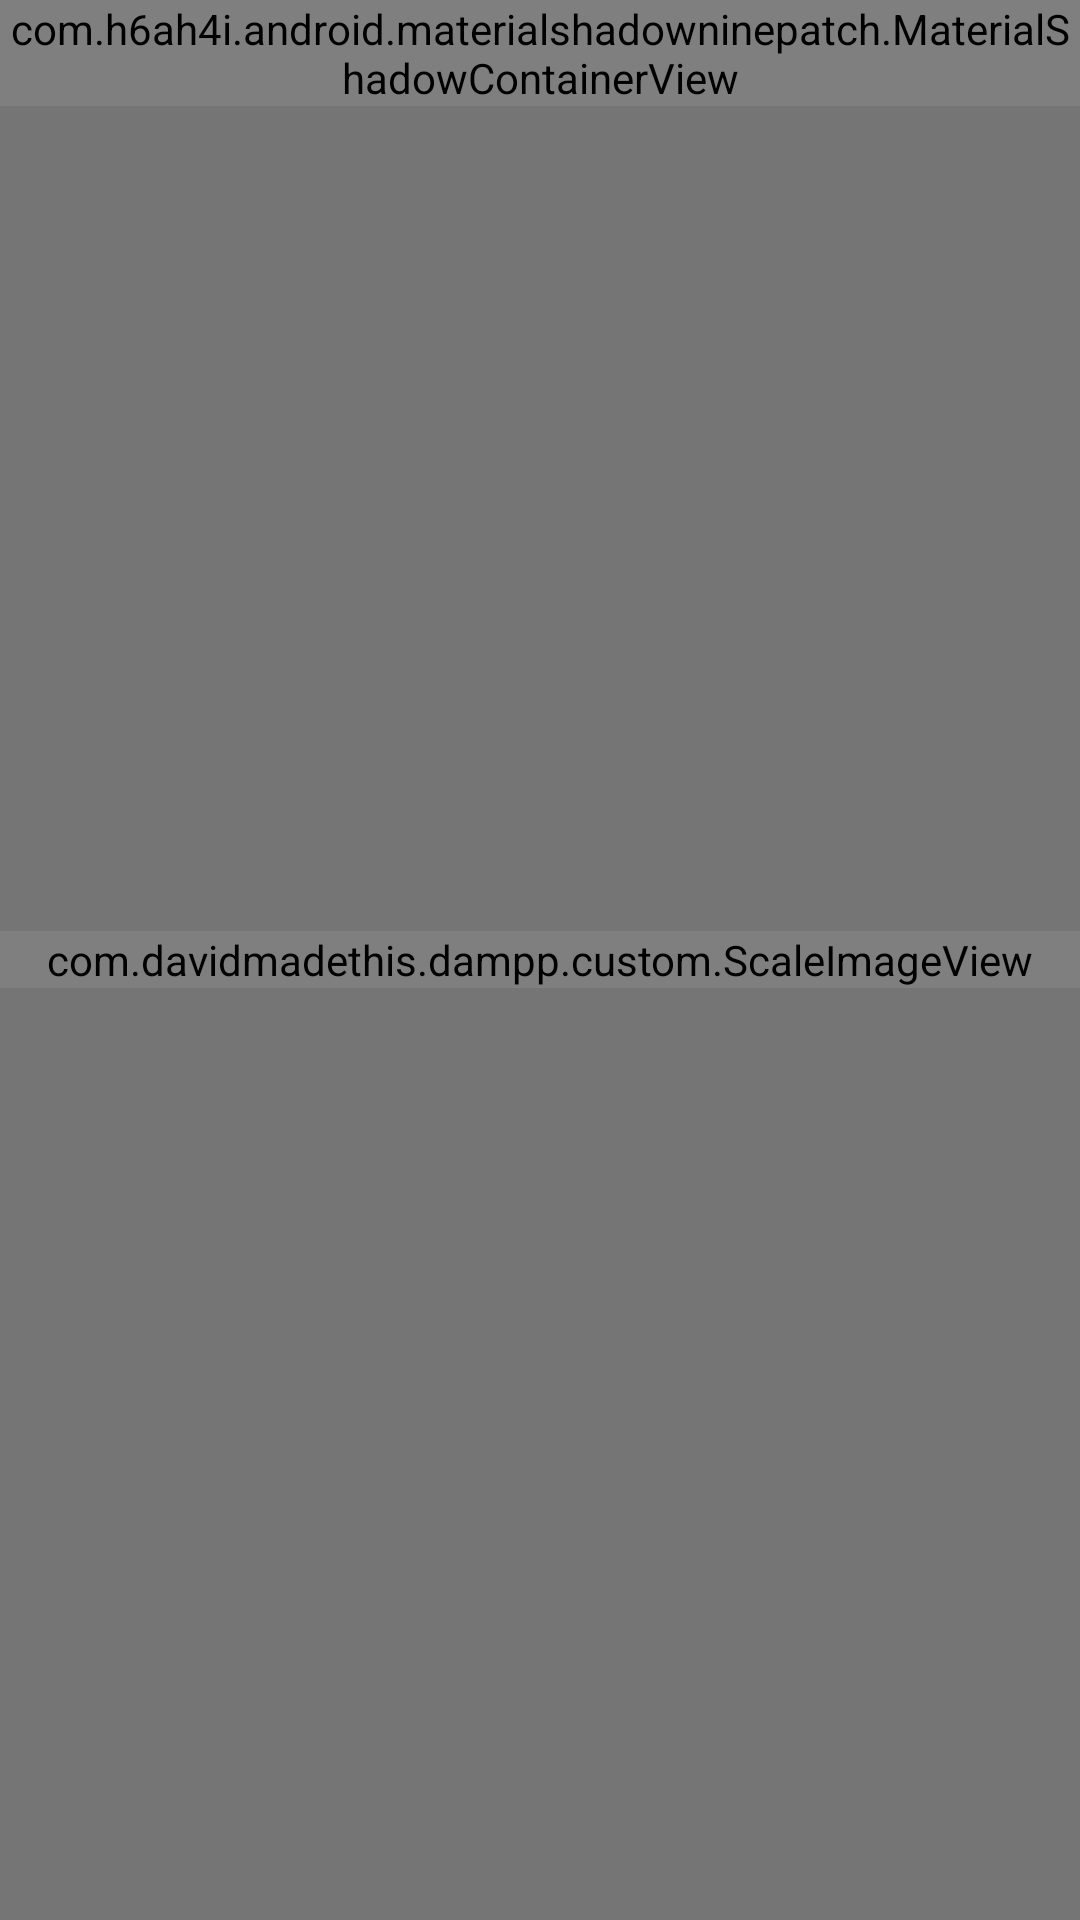

Produce the Android XML layout that renders to this screen, including the resource entries it uses.
<!-- AndroidManifest.xml: activity theme FullscreenTheme -->
<!-- res/layout/fragment_match.xml -->
<?xml version="1.0" encoding="utf-8"?>
<RelativeLayout android:layout_height="match_parent"
    android:layout_width="match_parent"
    xmlns:android="http://schemas.android.com/apk/res/android"
    xmlns:auto_="http://schemas.android.com/apk/res-auto"
    xmlns:app="http://schemas.android.com/apk/res-auto"
    android:background="@color/md_grey600">
    <com.davidmadethis.dampp.custom.ScaleImageView
        android:layout_width="match_parent"
        android:layout_height="wrap_content"
        app:srcCompat="@drawable/bg_2"
        android:id="@+id/scaleImageView"
        android:layout_centerInParent="true"/>
    <RelativeLayout
        android:layout_width="match_parent"
        android:layout_height="wrap_content"
        android:layout_alignParentTop="true">
        <com.h6ah4i.android.materialshadowninepatch.MaterialShadowContainerView
            android:layout_width="wrap_content"
            android:layout_height="wrap_content"
            auto_:ms9_affectsDisplayedPosition="true">
            <ImageView
                android:layout_width="@dimen/ic_width"
                android:layout_height="@dimen/ic_height"
                android:id="@+id/close_btn"
                app:srcCompat="@drawable/ic_close_24dp"
                style="@style/ic_views"
                android:layout_alignParentLeft="true"
                android:layout_alignParentStart="true"/>

        </com.h6ah4i.android.materialshadowninepatch.MaterialShadowContainerView>
        <ImageView
            android:layout_width="@dimen/ic_width"
            android:layout_height="@dimen/ic_height"
            android:id="@+id/options_btn"
            app:srcCompat="@drawable/ic_more_horiz_24dp"
            android:layout_alignParentEnd="true"
            style="@style/ic_views"
            android:layout_alignParentRight="true"/>

    </RelativeLayout>
    <RelativeLayout
        android:layout_width="match_parent"
        android:layout_height="wrap_content"
        android:layout_alignParentBottom="true"
        android:layout_alignParentLeft="true"
        android:layout_alignParentStart="true">
        <ImageView
            android:layout_width="@dimen/ic_width"
            android:layout_height="@dimen/ic_height"
            app:srcCompat="@drawable/ic_vertical_align_bottom_24dp"
            android:id="@+id/oe_image_download"
            style="@style/ic_views"
            android:layout_alignParentLeft="true"
            android:layout_alignParentStart="true"/>
        <ImageView
            android:layout_width="@dimen/ic_width"
            android:layout_height="@dimen/ic_height"
            app:srcCompat="@drawable/heart_on"
            style="@style/ic_views"
            android:layout_toRightOf="@+id/oe_image_download"
            android:layout_toEndOf="@+id/oe_image_download"/>

    </RelativeLayout>

</RelativeLayout>
<!-- resources referenced by this layout -->
<resources>
  <color name="md_grey600">#ff757575</color>
  <dimen name="ic_height">24dp</dimen>
  <dimen name="ic_width">24dp</dimen>
  <!-- drawable bg_2: jpg bitmap (drawable, 51292 bytes) -->
  <!-- drawable ic_more_horiz_24dp (drawable) -->
  <vector xmlns:android="http://schemas.android.com/apk/res/android"
          android:width="24dp"
          android:height="24dp"
          android:viewportWidth="24.0"
          android:viewportHeight="24.0">
      <path
          android:fillColor="#FFffffff"
          android:pathData="M6,10c-1.1,0 -2,0.9 -2,2s0.9,2 2,2 2,-0.9 2,-2 -0.9,-2 -2,-2zm12,0c-1.1,0 -2,0.9 -2,2s0.9,2 2,2 2,-0.9 2,-2 -0.9,-2 -2,-2zm-6,0c-1.1,0 -2,0.9 -2,2s0.9,2 2,2 2,-0.9 2,-2 -0.9,-2 -2,-2z"/>
  </vector>
  <!-- drawable ic_vertical_align_bottom_24dp (drawable) -->
  <vector xmlns:android="http://schemas.android.com/apk/res/android"
          android:width="24dp"
          android:height="24dp"
          android:viewportWidth="24.0"
          android:viewportHeight="24.0">
      <path
          android:fillColor="#FFffffff"
          android:pathData="M16,13h-3V3h-2v10H8l4,4 4,-4zM4,19v2h16v-2H4z"/>
  </vector>
  <style name="ic_views">
          <item name="android:layout_marginBottom">5dp</item>
          <item name="android:layout_marginTop">15dp</item>
          <item name="android:layout_marginRight">10dp</item>
          <item name="android:layout_marginLeft">10dp</item>
      </style>
  <style name="FullscreenTheme" parent="AppBaseTheme">
          <item name="android:actionBarStyle">@style/FullscreenActionBarStyle</item>
          <item name="android:windowActionBarOverlay">true</item>
          <item name="android:windowBackground">@null</item>
          
          
      </style>
  <style name="AppBaseTheme" parent="Theme.AppCompat.Light">
  
          <item name="colorPrimary">@color/primary</item>
          <item name="colorPrimaryDark">@color/primary_dark</item>
          <item name="colorAccent">@color/accent</item>
          
      </style>
  <style name="FullscreenActionBarStyle" parent="Widget.AppCompat.ActionBar">
          <item name="android:background">@color/black_overlay</item>
      </style>
  <color name="primary">#03A9F4</color>
  <color name="primary_dark">#0288D1</color>
  <color name="accent">@color/pink</color>
  <color name="black_overlay">#66000000</color>
  <color name="pink">#FD8B66</color>
</resources>
